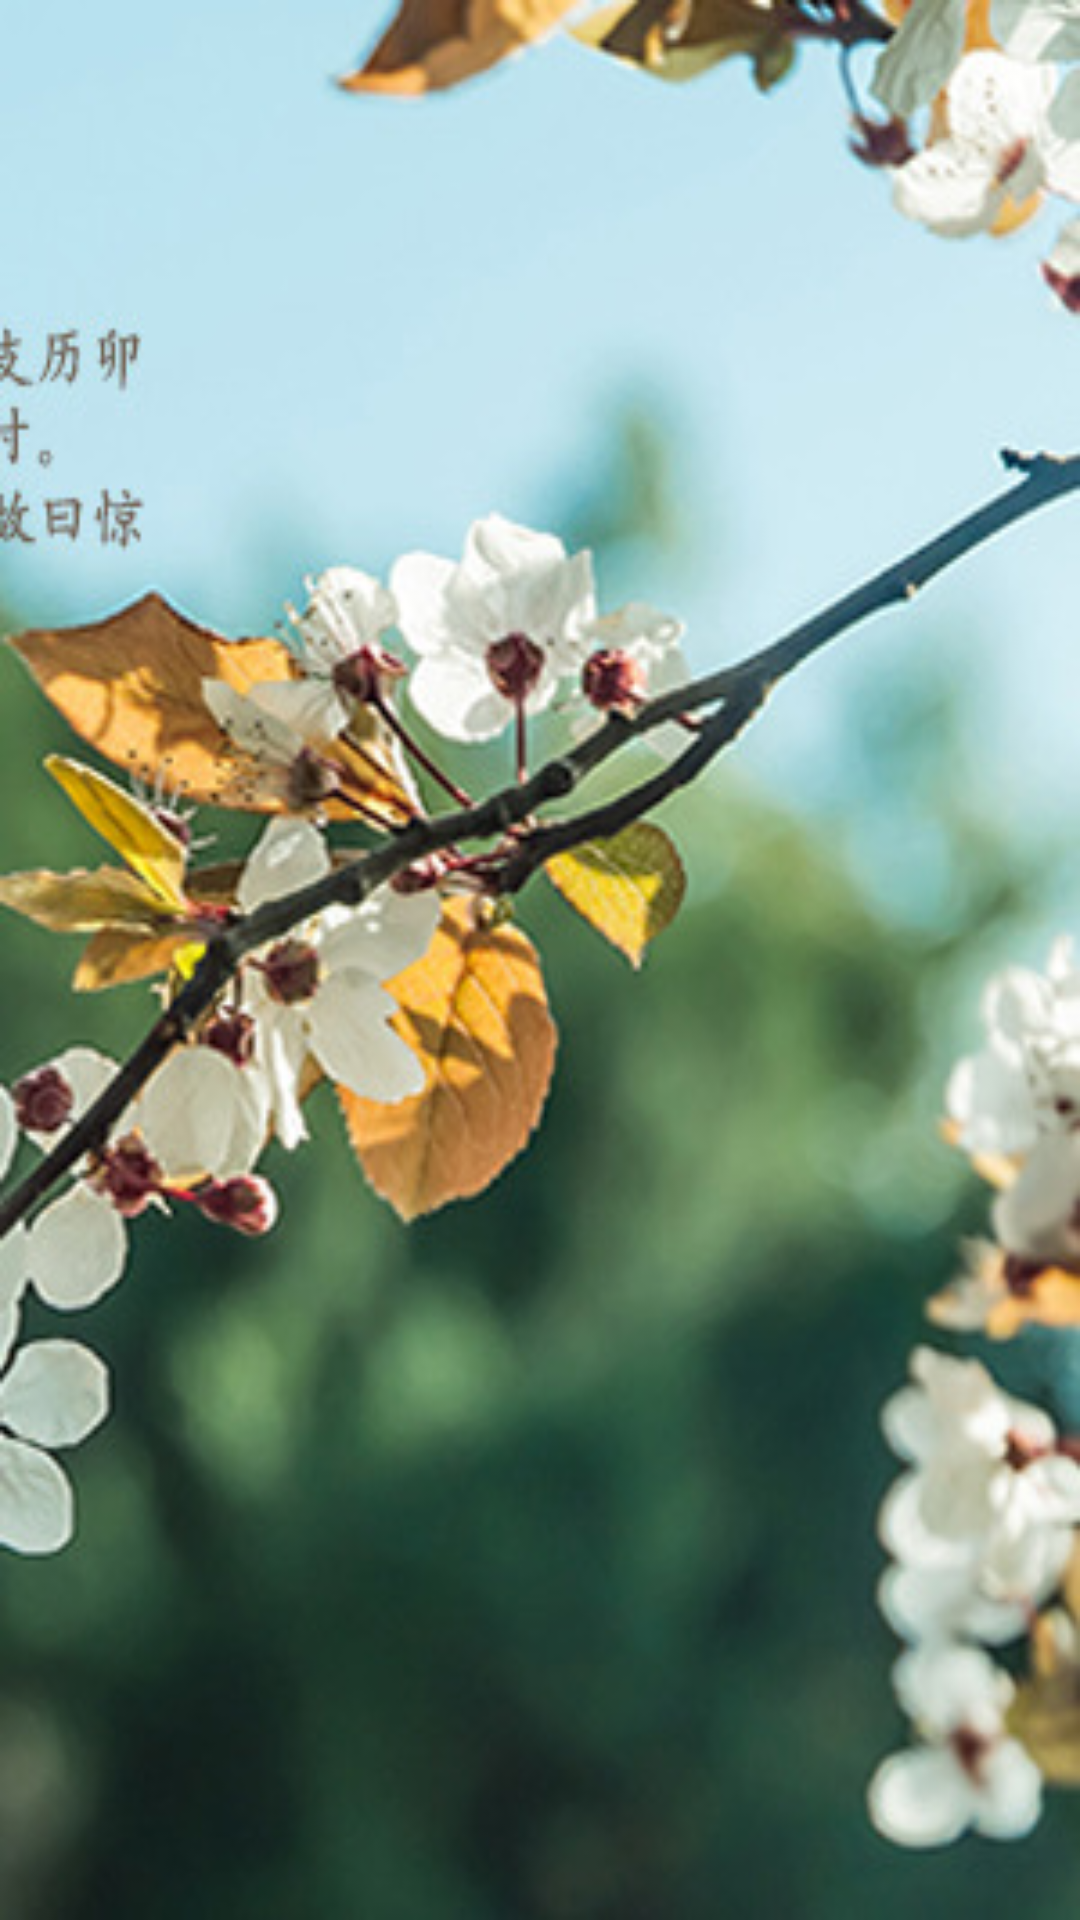

Android layout source for this screen:
<!-- AndroidManifest.xml: application theme AppTheme -->
<!-- res/layout/fragment_fragment3.xml -->
<?xml version="1.0" encoding="utf-8"?>
<FrameLayout xmlns:android="http://schemas.android.com/apk/res/android"    xmlns:tools="http://schemas.android.com/tools"    android:name="android.support.v4.app.ListFragment"    android:layout_width="match_parent"    android:layout_height="match_parent"    android:background="@mipmap/jingzhe03"    tools:context=".Fragment3">    </FrameLayout>
<!-- resources referenced by this layout -->
<resources>
  <!-- mipmap jingzhe03: jpeg bitmap (mipmap-hdpi, 45156 bytes) -->
  <style name="AppTheme" parent="Theme.AppCompat.Light.NoActionBar">
      
      <item name="colorPrimary">@color/colorPrimary</item>
      <item name="colorPrimaryDark">@color/colorPrimaryDark</item>
      <item name="colorAccent">@color/colorAccent</item>
    </style>
  <!-- not gathered from this repository: default colours our renderer supplied (Android Studio template values) -->
  <color name="colorPrimary">#FF6200EE</color>
  <color name="colorPrimaryDark">#FF3700B3</color>
  <color name="colorAccent">#FF03DAC5</color>
</resources>
